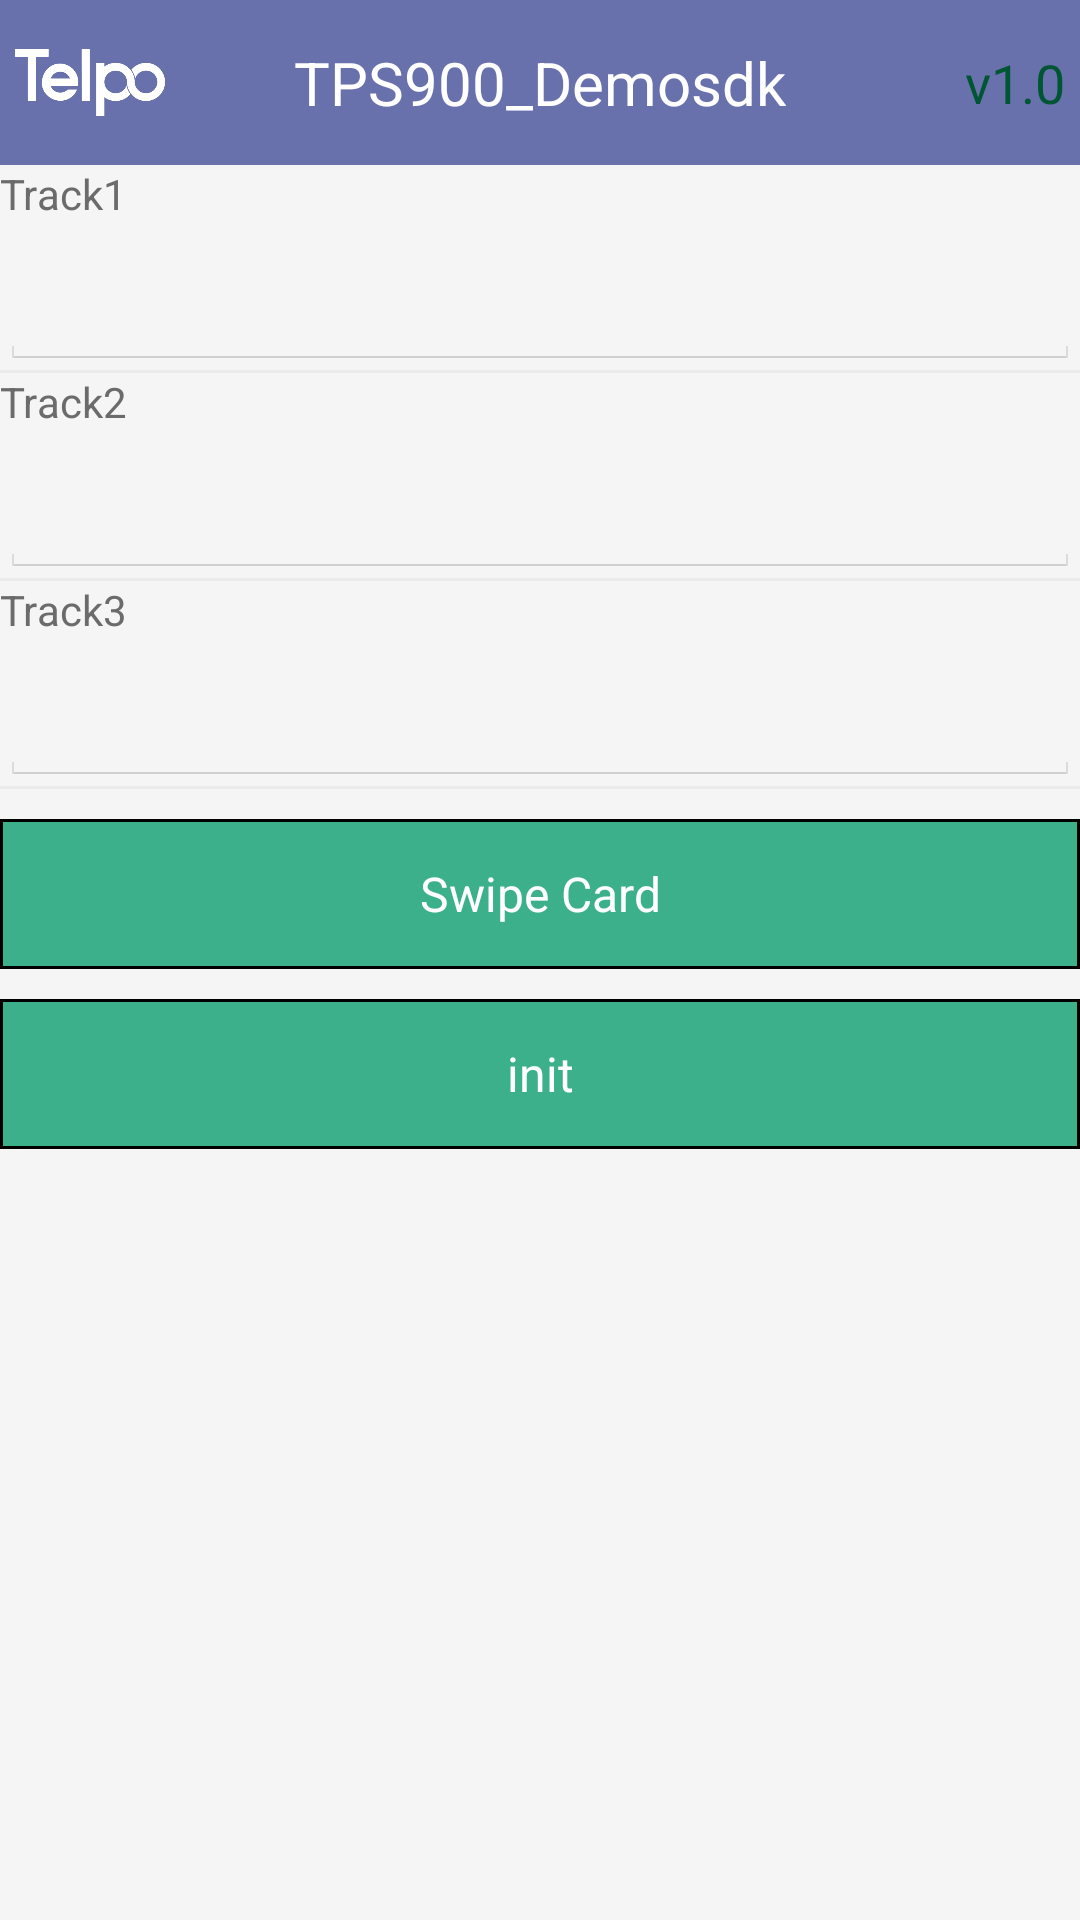

Reconstruct the res/layout file that produces this screen, plus the resources it refers to.
<!-- AndroidManifest.xml: application theme AppTheme -->
<!-- res/layout/magnetic_main.xml -->
<LinearLayout xmlns:android="http://schemas.android.com/apk/res/android"
    android:layout_width="match_parent"
    android:layout_height="match_parent"
    android:background="#f5f5f5"
    android:orientation="vertical" >

    <include layout="@layout/titlebar" />

    <TextView
        android:id="@+id/textview_track1"
        android:layout_width="fill_parent"
        android:layout_height="wrap_content"
        android:text="@string/track1"
        android:textColor="@color/color_6b6b6b" />

    <EditText
        android:id="@+id/editText_track1"
        android:layout_width="fill_parent"
        android:layout_height="wrap_content"
        android:layout_marginTop="10dp"
        android:ems="10"
        android:enabled="false"
        android:textColor="@color/color_6b6b6b" >

        <requestFocus />
    </EditText>

    <View style="@style/Divider" />

    <TextView
        android:layout_width="fill_parent"
        android:layout_height="wrap_content"
        android:text="@string/track2"
        android:textColor="@color/color_6b6b6b" />

    <EditText
        android:id="@+id/editText_track2"
        android:layout_width="fill_parent"
        android:layout_height="wrap_content"
        android:layout_marginTop="10dp"
        android:ems="10"
        android:enabled="false"
        android:textColor="@color/color_6b6b6b" >

        <requestFocus />
    </EditText>

    <View style="@style/Divider" />

    <TextView
        android:layout_width="fill_parent"
        android:layout_height="wrap_content"
        android:text="@string/track3"
        android:textColor="@color/color_6b6b6b" />

    <EditText
        android:id="@+id/editText_track3"
        android:layout_width="fill_parent"
        android:layout_height="wrap_content"
        android:layout_marginTop="10dp"
        android:ems="10"
        android:enabled="false"
        android:textColor="@color/color_6b6b6b" >

        <requestFocus />
    </EditText>

    <View style="@style/Divider" />

    <Button
        android:id="@+id/button_open"
        style="@style/buttonNumberStyle"
        android:layout_width="fill_parent"
        android:layout_height="50dp"
        android:layout_marginTop="10dp"
        android:background="@drawable/button_number_violet_shape"
        android:text="@string/read_card" />

    <Button
        android:id="@+id/button_quit"
        style="@style/buttonNumberStyle"
        android:layout_width="fill_parent"
        android:layout_height="50dp"
        android:layout_marginTop="10dp"
        android:background="@drawable/button_number_violet_shape"
        android:text="init" />

</LinearLayout>
<!-- res/layout/titlebar.xml (included above) -->
<?xml version="1.0" encoding="utf-8"?>
<RelativeLayout xmlns:android="http://schemas.android.com/apk/res/android"
    android:layout_width="match_parent"
    android:layout_height="55dp"
    android:layout_gravity="center"
    android:padding="5dp"
    android:background="#6871ac" >

    <ImageView
        android:id="@+id/logo"
        android:layout_width="50dp"
        android:layout_height="fill_parent"
        android:layout_alignParentLeft="true"
        android:layout_gravity="center_vertical"
        android:src="@mipmap/telpo_white" />

    <TextView
        android:id="@+id/title_tv"
        android:layout_width="wrap_content"
        android:layout_height="match_parent"
        android:layout_centerHorizontal="true"
        android:layout_gravity="center|center_vertical|center_horizontal"
        android:gravity="center"
        android:text="TPS900_Demosdk"
        android:textColor="#FFFFFF"
        android:textSize="20sp" />

    <TextView
        android:layout_width="wrap_content"
        android:layout_height="match_parent"
        android:layout_alignParentRight="true"
        android:layout_gravity="right|center_vertical"
        android:gravity="center"
        android:text="v1.0"
        android:textColor="#005533"
        android:textSize="18sp" />

</RelativeLayout>
<!-- resources referenced by this layout -->
<resources>
  <color name="color_6b6b6b">#6B6B6B</color>
  <!-- drawable button_number_violet_shape (drawable) -->
  <?xml version="1.0" encoding="utf-8"?>
  <selector xmlns:android="http://schemas.android.com/apk/res/android">
  <item android:state_enabled="false" android:drawable="@color/gray_blue"></item>
      <item android:state_pressed="true"> 
  <shape>
  
              
              <gradient android:angle="270" android:endColor="#bdeadc" android:startColor="#bdeadc" />
              
              <stroke android:width="1sp" android:color="#000000" />
              
              <corners android:radius="0dp" />
              
             
          </shape></item>
      <item android:state_focused="true"> 
  <shape>
              <gradient android:angle="270" android:endColor="#bdeadc" android:startColor="#bdeadc" />
  
              <stroke android:width="1sp" android:color="#000000" />
  
              <corners android:radius="0dp" />
  
              <padding android:bottom="10dp" android:left="10dp" android:right="10dp" android:top="10dp" />
          </shape></item>
      <item> 
  <shape>
              <gradient android:angle="270" android:endColor="#3caf8b" android:startColor="#3caf8b" />
  
              <stroke android:width="1sp" android:color="#000000" />
  
              <corners android:radius="0dp" />
  
              <padding android:bottom="10dp" android:left="10dp" android:right="10dp" android:top="10dp" />
          </shape></item>
  
  </selector>
  <!-- mipmap telpo_white: png bitmap (mipmap-hdpi, 9284 bytes) -->
  <string name="read_card">Swipe Card</string>
  <string name="track1">Track1</string>
  <string name="track2">Track2</string>
  <string name="track3">Track3</string>
  <style name="Divider">
          <item name="android:layout_width">match_parent</item>
          <item name="android:layout_height">1dp</item>
          <item name="android:background">@color/lily_white</item>
      </style>
  <style name="buttonNumberStyle">
          <item name="android:layout_width">fill_parent</item>
          <item name="android:layout_height">50dp</item>
          <item name="android:textColor">#FFFFFF</item>
          <item name="android:gravity">center</item>
          <item name="android:textSize">16sp</item>
      </style>
  <style name="AppTheme" parent="AppBaseTheme">
          
      </style>
  <color name="gray_blue">#bdeadc</color>
  <color name="lily_white">#EBEBEB</color>
  <style name="AppBaseTheme" parent="android:Theme.Holo.Light">
          
      </style>
</resources>
